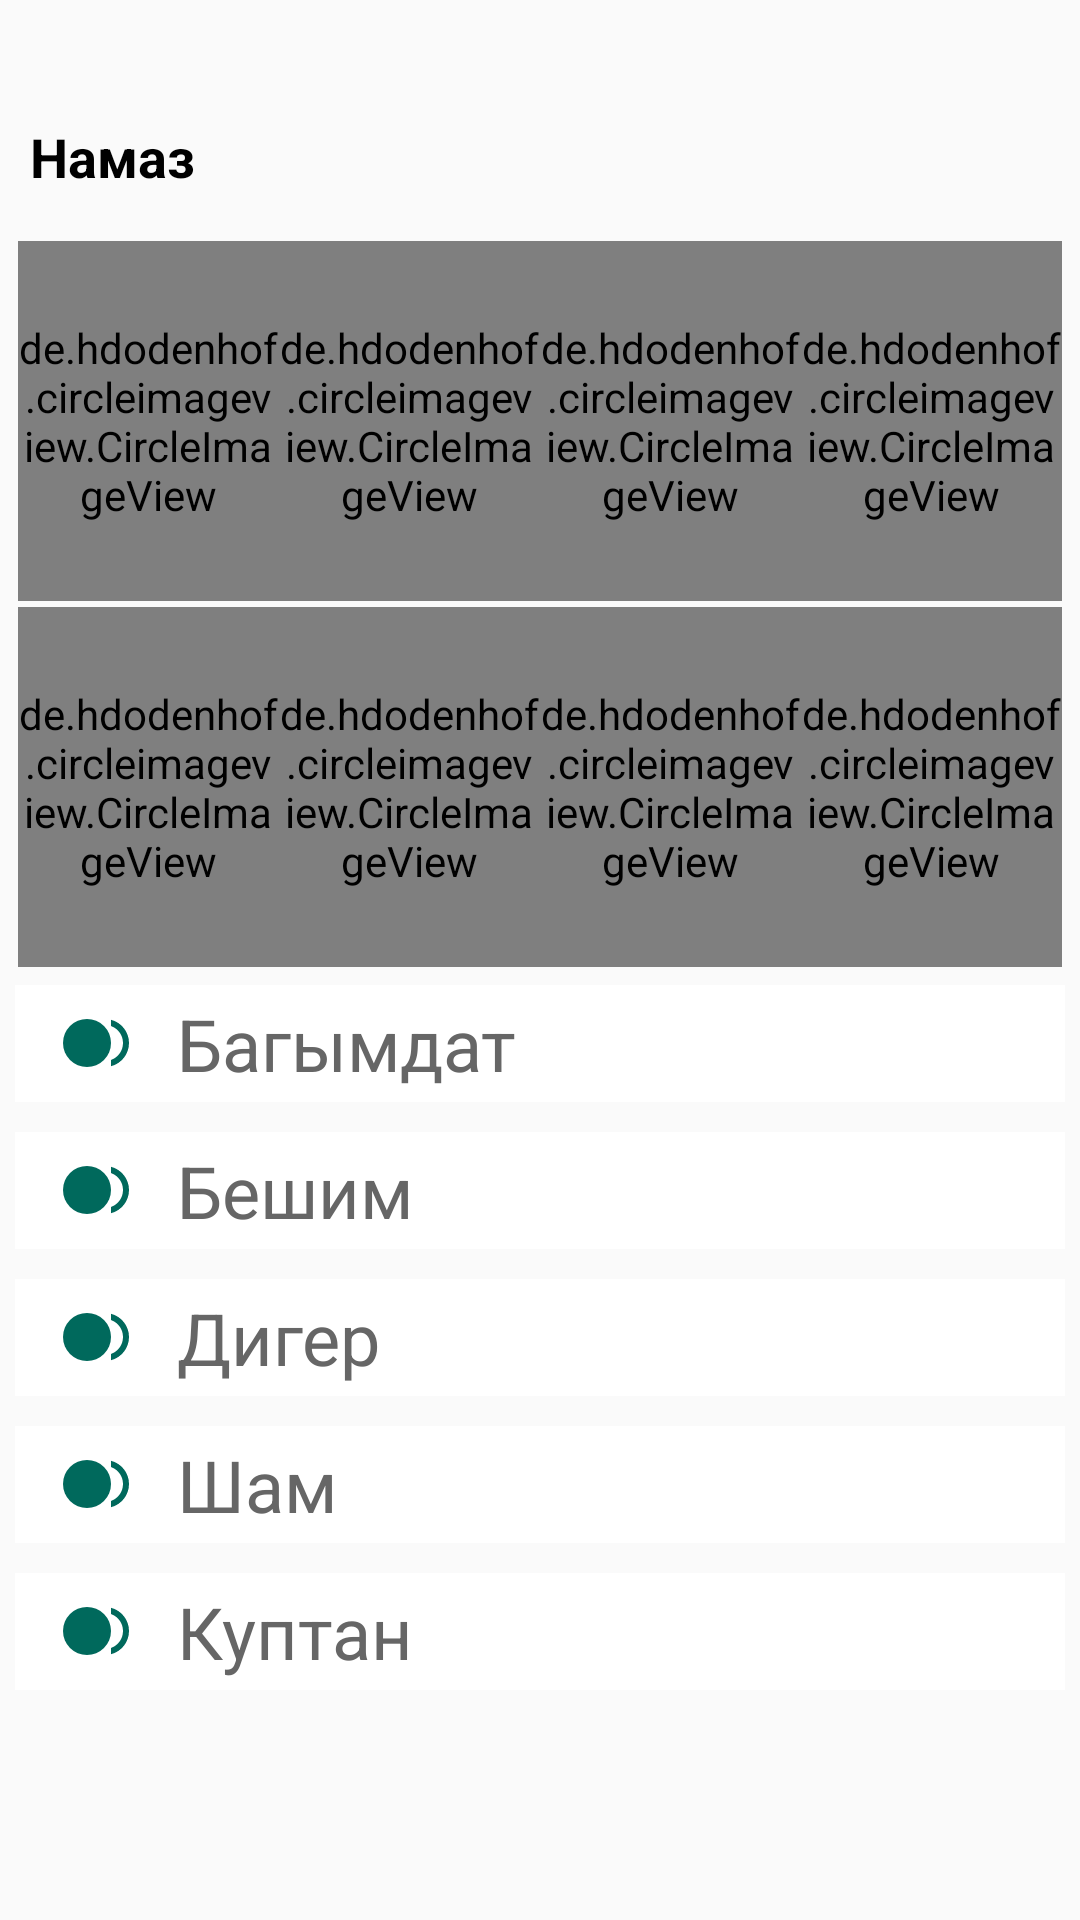

The Android layout XML behind this screen, and the referenced resources:
<!-- AndroidManifest.xml: application theme AppTheme -->
<!-- res/layout/namaz_okuu.xml -->
<?xml version="1.0" encoding="utf-8"?>
<android.support.design.widget.CoordinatorLayout xmlns:android="http://schemas.android.com/apk/res/android"
    xmlns:app="http://schemas.android.com/apk/res-auto"
    android:layout_width="match_parent"
    android:layout_height="match_parent"
    android:paddingTop="30dp">

    <ScrollView
        android:layout_width="match_parent"
        android:layout_height="match_parent">

        <LinearLayout
            android:layout_width="match_parent"
            android:layout_height="match_parent"
            android:orientation="vertical"
            android:padding="5dp">

            <TextView
                android:id="@+id/textView4"
                android:layout_width="match_parent"
                android:layout_height="wrap_content"
                android:layout_marginBottom="10dp"
                android:padding="5dp"
                android:text="Намаз"
                android:textColor="#000"
                android:textSize="18sp"
                android:textStyle="bold" />

            <LinearLayout
                android:layout_width="match_parent"
                android:layout_height="wrap_content"
                android:gravity="center"
                android:orientation="horizontal"
                android:padding="1dp">

                <de.hdodenhof.circleimageview.CircleImageView xmlns:app="http://schemas.android.com/apk/res-auto"
                    android:id="@+id/profile_image"
                    style="@style/LButton"
                    android:layout_width="120dp"
                    android:layout_height="120dp"
                    android:layout_centerHorizontal="true"
                    android:layout_centerVertical="true"
                    android:layout_weight="1"
                    android:onClick="clickunImage"
                    android:src="@drawable/j1" />

                <de.hdodenhof.circleimageview.CircleImageView xmlns:app="http://schemas.android.com/apk/res-auto"
                    android:id="@+id/profile_image2"
                    style="@style/LButton"
                    android:layout_width="120dp"
                    android:layout_height="120dp"
                    android:layout_centerHorizontal="true"
                    android:layout_centerVertical="true"
                    android:layout_weight="1"
                    android:onClick="clickunImage"
                    android:src="@drawable/j2" />

                <de.hdodenhof.circleimageview.CircleImageView xmlns:app="http://schemas.android.com/apk/res-auto"
                    android:id="@+id/profile_image3"
                    style="@style/LButton"
                    android:layout_width="120dp"
                    android:layout_height="120dp"
                    android:layout_centerHorizontal="true"
                    android:layout_centerVertical="true"
                    android:layout_weight="1"
                    android:onClick="clickunImage"
                    android:src="@drawable/j3" />

                <de.hdodenhof.circleimageview.CircleImageView xmlns:app="http://schemas.android.com/apk/res-auto"
                    android:id="@+id/profile_image4"
                    style="@style/LButton"
                    android:layout_width="120dp"
                    android:layout_height="120dp"
                    android:layout_centerHorizontal="true"
                    android:layout_centerVertical="true"
                    android:layout_weight="1"
                    android:onClick="clickunImage"
                    android:src="@drawable/j4" />
            </LinearLayout>

            <LinearLayout
                android:layout_width="match_parent"
                android:layout_height="wrap_content"
                android:orientation="horizontal"
                android:padding="1dp">

                <de.hdodenhof.circleimageview.CircleImageView xmlns:app="http://schemas.android.com/apk/res-auto"
                    android:id="@+id/profile_image5"
                    style="@style/LButton"
                    android:layout_width="120dp"
                    android:layout_height="120dp"
                    android:layout_centerHorizontal="true"
                    android:layout_centerVertical="true"
                    android:layout_weight="1"
                    android:onClick="clickunImage"
                    android:src="@drawable/j5" />

                <de.hdodenhof.circleimageview.CircleImageView xmlns:app="http://schemas.android.com/apk/res-auto"
                    android:id="@+id/profile_image6"
                    style="@style/LButton"
                    android:layout_width="120dp"
                    android:layout_height="120dp"
                    android:layout_centerHorizontal="true"
                    android:layout_centerVertical="true"
                    android:layout_weight="1"
                    android:onClick="clickunImage"
                    android:src="@drawable/j6" />

                <de.hdodenhof.circleimageview.CircleImageView xmlns:app="http://schemas.android.com/apk/res-auto"
                    android:id="@+id/profile_image7"
                    style="@style/LButton"
                    android:layout_width="120dp"
                    android:layout_height="120dp"
                    android:layout_centerHorizontal="true"
                    android:layout_centerVertical="true"
                    android:layout_weight="1"
                    android:onClick="clickunImage"
                    android:src="@drawable/j7" />

                <de.hdodenhof.circleimageview.CircleImageView xmlns:app="http://schemas.android.com/apk/res-auto"
                    android:id="@+id/profile_image8"
                    style="@style/LButton"
                    android:layout_width="120dp"
                    android:layout_height="120dp"
                    android:layout_centerHorizontal="true"
                    android:layout_centerVertical="true"
                    android:layout_weight="1"
                    android:onClick="clickunImage"
                    android:src="@drawable/j8" />
            </LinearLayout>

            <LinearLayout
                android:layout_width="match_parent"
                android:layout_height="match_parent"
                android:gravity="bottom|center"
                android:orientation="vertical">

                <LinearLayout
                    style="@style/LButton2"
                    android:layout_width="match_parent"
                    android:layout_height="match_parent"
                    android:layout_marginBottom="5dp"
                    android:layout_marginTop="5dp"
                    android:onClick="intentBagymdatActivity"
                    android:orientation="horizontal"
                    android:paddingLeft="15dp">

                    <ImageView
                        android:layout_width="wrap_content"
                        android:layout_height="wrap_content"
                        android:layout_marginRight="15dp"
                        app:srcCompat="@drawable/ic_fiber_smart_record_black_24dp" />

                    <TextView
                        android:layout_width="match_parent"
                        android:layout_height="wrap_content"
                        android:text="Багымдат"
                        android:textColor="#666"
                        android:textSize="24sp" />
                </LinearLayout>

                <LinearLayout
                    style="@style/LButton2"
                    android:layout_width="match_parent"
                    android:layout_height="match_parent"
                    android:layout_marginBottom="5dp"
                    android:layout_marginTop="5dp"
                    android:onClick="intentBeshimActivity"
                    android:orientation="horizontal"
                    android:paddingLeft="15dp">

                    <ImageView
                        android:layout_width="wrap_content"
                        android:layout_height="wrap_content"
                        android:layout_marginRight="15dp"
                        app:srcCompat="@drawable/ic_fiber_smart_record_black_24dp" />

                    <TextView
                        android:layout_width="match_parent"
                        android:layout_height="wrap_content"
                        android:text="Бешим"
                        android:textColor="#666"
                        android:textSize="24sp" />
                </LinearLayout>

                <LinearLayout
                    style="@style/LButton2"
                    android:layout_width="match_parent"
                    android:layout_height="match_parent"
                    android:layout_marginBottom="5dp"
                    android:layout_marginTop="5dp"
                    android:onClick="intentDigerActivity"
                    android:orientation="horizontal"
                    android:paddingLeft="15dp">

                    <ImageView
                        android:layout_width="wrap_content"
                        android:layout_height="wrap_content"
                        android:layout_marginRight="15dp"
                        app:srcCompat="@drawable/ic_fiber_smart_record_black_24dp" />

                    <TextView
                        android:layout_width="match_parent"
                        android:layout_height="wrap_content"
                        android:text="Дигер"
                        android:textColor="#666"
                        android:textSize="24sp" />
                </LinearLayout>


                <LinearLayout
                    style="@style/LButton2"
                    android:layout_width="match_parent"
                    android:layout_height="wrap_content"
                    android:layout_marginBottom="5dp"
                    android:layout_marginTop="5dp"
                    android:onClick="intentShamActivity"
                    android:orientation="horizontal"
                    android:paddingLeft="15dp">

                    <ImageView
                        android:layout_width="wrap_content"
                        android:layout_height="wrap_content"
                        android:layout_marginRight="15dp"
                        app:srcCompat="@drawable/ic_fiber_smart_record_black_24dp" />

                    <TextView
                        android:layout_width="match_parent"
                        android:layout_height="wrap_content"
                        android:text="Шам"
                        android:textColor="#666"
                        android:textSize="24sp" />
                </LinearLayout>


                <LinearLayout
                    style="@style/LButton2"
                    android:layout_width="match_parent"
                    android:layout_height="match_parent"
                    android:layout_marginBottom="5dp"
                    android:layout_marginTop="5dp"
                    android:onClick="intentKuptanActivity"
                    android:orientation="horizontal"
                    android:paddingLeft="15dp">

                    <ImageView
                        android:layout_width="wrap_content"
                        android:layout_height="wrap_content"
                        android:layout_marginRight="15dp"
                        app:srcCompat="@drawable/ic_fiber_smart_record_black_24dp" />

                    <TextView
                        android:layout_width="match_parent"
                        android:layout_height="wrap_content"
                        android:text="Куптан"
                        android:textColor="#666"
                        android:textSize="24sp" />
                </LinearLayout>

            </LinearLayout>
        </LinearLayout>
    </ScrollView>


</android.support.design.widget.CoordinatorLayout>
<!-- resources referenced by this layout -->
<resources>
  <!-- drawable ic_fiber_smart_record_black_24dp (drawable) -->
  <vector xmlns:android="http://schemas.android.com/apk/res/android"
          android:width="24dp"
          android:height="24dp"
          android:viewportWidth="24.0"
          android:viewportHeight="24.0">
      <path
          android:pathData="M9,12m-8,0a8,8 0,1 1,16 0a8,8 0,1 1,-16 0"
          android:fillColor="#00695c"/>
      <path
          android:pathData="M17,4.26v2.09c2.33,0.82 4,3.04 4,5.65s-1.67,4.83 -4,5.65v2.09c3.45,-0.89 6,-4.01 6,-7.74s-2.55,-6.85 -6,-7.74z"
          android:fillColor="#00695c"/>
  </vector>
  <style name="LButton" parent="@android:style/Widget.Button">
          <item name="android:background">@drawable/lbutton</item>
      </style>
  <style name="LButton2" parent="@android:style/Widget.Button">
          <item name="android:background">@drawable/lbutton2</item>
      </style>
  <style name="AppTheme" parent="Theme.AppCompat.Light.DarkActionBar">
          
          <item name="colorPrimary">@color/colorPrimary</item>
          <item name="colorPrimaryDark">@color/colorPrimaryDark</item>
          <item name="colorAccent">@color/colorAccent</item>
          <item name="windowActionBar">false</item>
          <item name="windowNoTitle">true</item>
      </style>
  <!-- drawable lbutton (drawable) -->
  <?xml version="1.0" encoding="utf-8"?>
  <selector xmlns:android="http://schemas.android.com/apk/res/android">
  	<item android:drawable="@drawable/lbutton_focused" android:state_focused="true"></item>
  	<item android:drawable="@drawable/lbutton_pressed" android:state_pressed="true"></item>
  	<item android:drawable="@drawable/lbutton_normal"></item>
  </selector>
  <!-- drawable lbutton2 (drawable) -->
  <?xml version="1.0" encoding="utf-8"?>
  <selector xmlns:android="http://schemas.android.com/apk/res/android">
  	<item android:drawable="@drawable/lbutton_focused2" android:state_focused="true"></item>
  	<item android:drawable="@drawable/lbutton_pressed2" android:state_pressed="true"></item>
  	<item android:drawable="@drawable/lbutton_normal2"></item>
  </selector>
  <color name="colorPrimary">#f9660b</color>
  <color name="colorPrimaryDark">#33f90b</color>
  <color name="colorAccent">#990003</color>
  <!-- drawable lbutton_focused (drawable) -->
  <?xml version="1.0" encoding="utf-8"?>
  <shape xmlns:android="http://schemas.android.com/apk/res/android" android:shape="rectangle" >
  
      <padding
          android:bottom="7px"
          android:left="4px"
          android:right="4px"
          android:top="7px" />
      <stroke
          android:width="2px"
  
          android:color="#10480e" />
      <corners
          android:radius="10dp"/>
  </shape>
  <!-- drawable lbutton_pressed (drawable) -->
  <?xml version="1.0" encoding="utf-8"?>
  <shape xmlns:android="http://schemas.android.com/apk/res/android" android:shape="rectangle" >
  
      <padding
          android:bottom="10px"
          android:left="7px"
          android:right="7px"
          android:top="10px" />
      <stroke
          android:width="2px"
          android:color="#10480e" />
      <corners
          android:radius="10dp"/>
  </shape>
  <!-- drawable lbutton_normal (drawable) -->
  <?xml version="1.0" encoding="utf-8"?>
  <shape xmlns:android="http://schemas.android.com/apk/res/android" android:shape="rectangle" >
      <gradient
          android:angle="90"
          android:endColor="#ffffff"
          android:startColor="#ffffff"
          android:type="linear" />
  
  </shape>
  <!-- drawable lbutton_normal2 (drawable) -->
  <?xml version="1.0" encoding="utf-8"?>
  <shape xmlns:android="http://schemas.android.com/apk/res/android" android:shape="rectangle">
          <solid
              android:color="#666666"/>
  
          <gradient
              android:angle="135"
              android:centerColor="#fff"
              android:endColor="#fff"
              android:startColor="#fff"
              android:type="linear" />
  
  </shape>
</resources>
